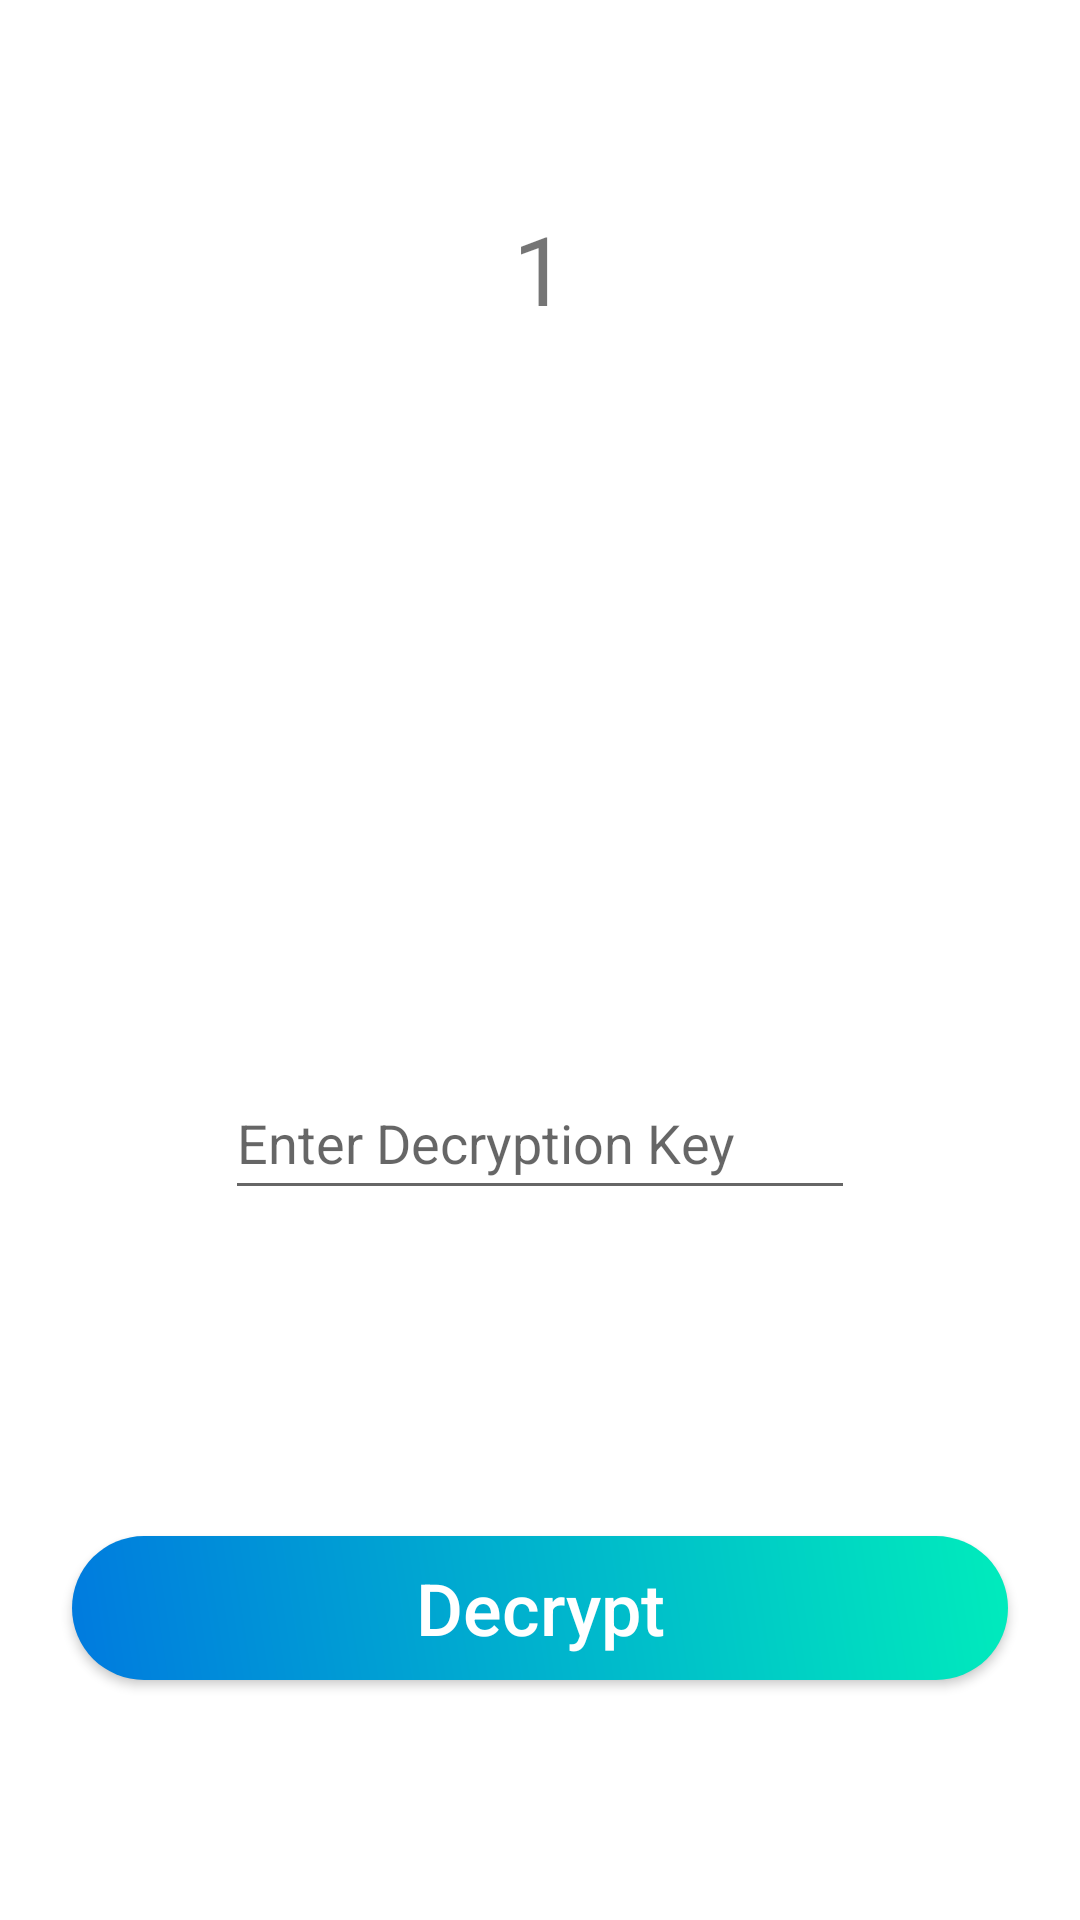

The Android layout XML behind this screen, and the referenced resources:
<!-- AndroidManifest.xml: application theme Theme.QrScannerGenerator -->
<!-- res/layout/fragment_scan_output.xml -->
<?xml version="1.0" encoding="utf-8"?>
<androidx.constraintlayout.widget.ConstraintLayout xmlns:android="http://schemas.android.com/apk/res/android"
    xmlns:app="http://schemas.android.com/apk/res-auto"
    xmlns:tools="http://schemas.android.com/tools"
    android:layout_width="match_parent"
    android:layout_height="match_parent"
    tools:context="com.myApp.qrscannergenerator.ScanFragmentOutput"
    android:background="@android:color/background_light">

    
    <TextView
        android:id="@+id/textview_header"
        android:layout_width="match_parent"
        android:layout_height="300dp"
        android:layout_marginStart="24dp"
        android:layout_marginEnd="24dp"
        android:text="1"
        android:textAlignment="center"
        android:textIsSelectable="true"
        app:autoSizeMaxTextSize="32sp"
        app:autoSizeMinTextSize="12sp"
        app:autoSizeStepGranularity="2sp"
        app:autoSizeTextType="uniform"
        app:layout_constraintBottom_toBottomOf="parent"
        app:layout_constraintEnd_toEndOf="parent"
        app:layout_constraintStart_toStartOf="parent"
        app:layout_constraintTop_toTopOf="parent"
        app:layout_constraintVertical_bias="0.19999999" />

    <EditText
        android:id="@+id/inputKey"
        android:layout_width="wrap_content"
        android:layout_height="wrap_content"
        android:ems="10"
        android:hint="Enter Decryption Key"
        android:inputType="textPersonName"
        android:minHeight="48dp"
        android:text=""
        app:layout_constraintBottom_toBottomOf="parent"
        app:layout_constraintEnd_toEndOf="parent"
        app:layout_constraintStart_toStartOf="parent"
        app:layout_constraintTop_toTopOf="parent"
        app:layout_constraintVertical_bias="0.6" />

    <Button
        android:id="@+id/insertKeyButton"
        android:layout_width="match_parent"
        android:layout_height="wrap_content"
        android:layout_marginStart="24dp"
        android:layout_marginEnd="24dp"
        android:layout_marginBottom="80dp"
        android:background="@drawable/rounded_button"
        android:text="Decrypt"
        android:textAllCaps="false"
        android:textColor="@android:color/white"
        android:textSize="24sp"
        app:layout_constraintBottom_toBottomOf="parent"
        app:layout_constraintEnd_toEndOf="parent"
        app:layout_constraintStart_toStartOf="parent" />

</androidx.constraintlayout.widget.ConstraintLayout>
<!-- resources referenced by this layout -->
<resources>
  <!-- drawable rounded_button (drawable) -->
  <?xml version="1.0" encoding="utf-8"?>
  <shape xmlns:android="http://schemas.android.com/apk/res/android">
      <corners  android:radius="50dp"/>
      <gradient android:angle="45"
          android:startColor="#007adf"
          android:endColor="#00ecbc"
          android:type="linear"/>
  </shape>
  <style name="Theme.QrScannerGenerator" parent="Theme.AppCompat.Light.NoActionBar">
          
          <item name="colorPrimary">@color/purple_500</item>
          <item name="colorPrimaryVariant">@color/maskCol</item>
          <item name="colorOnPrimary">@color/white</item>
          
          <item name="colorSecondary">@color/teal_200</item>
          <item name="colorSecondaryVariant">@color/teal_700</item>
          <item name="colorOnSecondary">@color/black</item>
          
          <item name="android:statusBarColor" tools:targetApi="l">@android:color/background_dark</item>
          
          <item name="android:forceDarkAllowed" tools:targetApi="q">false</item>
      </style>
  <color name="purple_500">#FF6200EE</color>
  <color name="maskCol">#5E000000</color>
  <color name="white">#FFFFFFFF</color>
  <color name="teal_200">#FF03DAC5</color>
  <color name="teal_700">#FF018786</color>
  <color name="black">#FF000000</color>
</resources>
